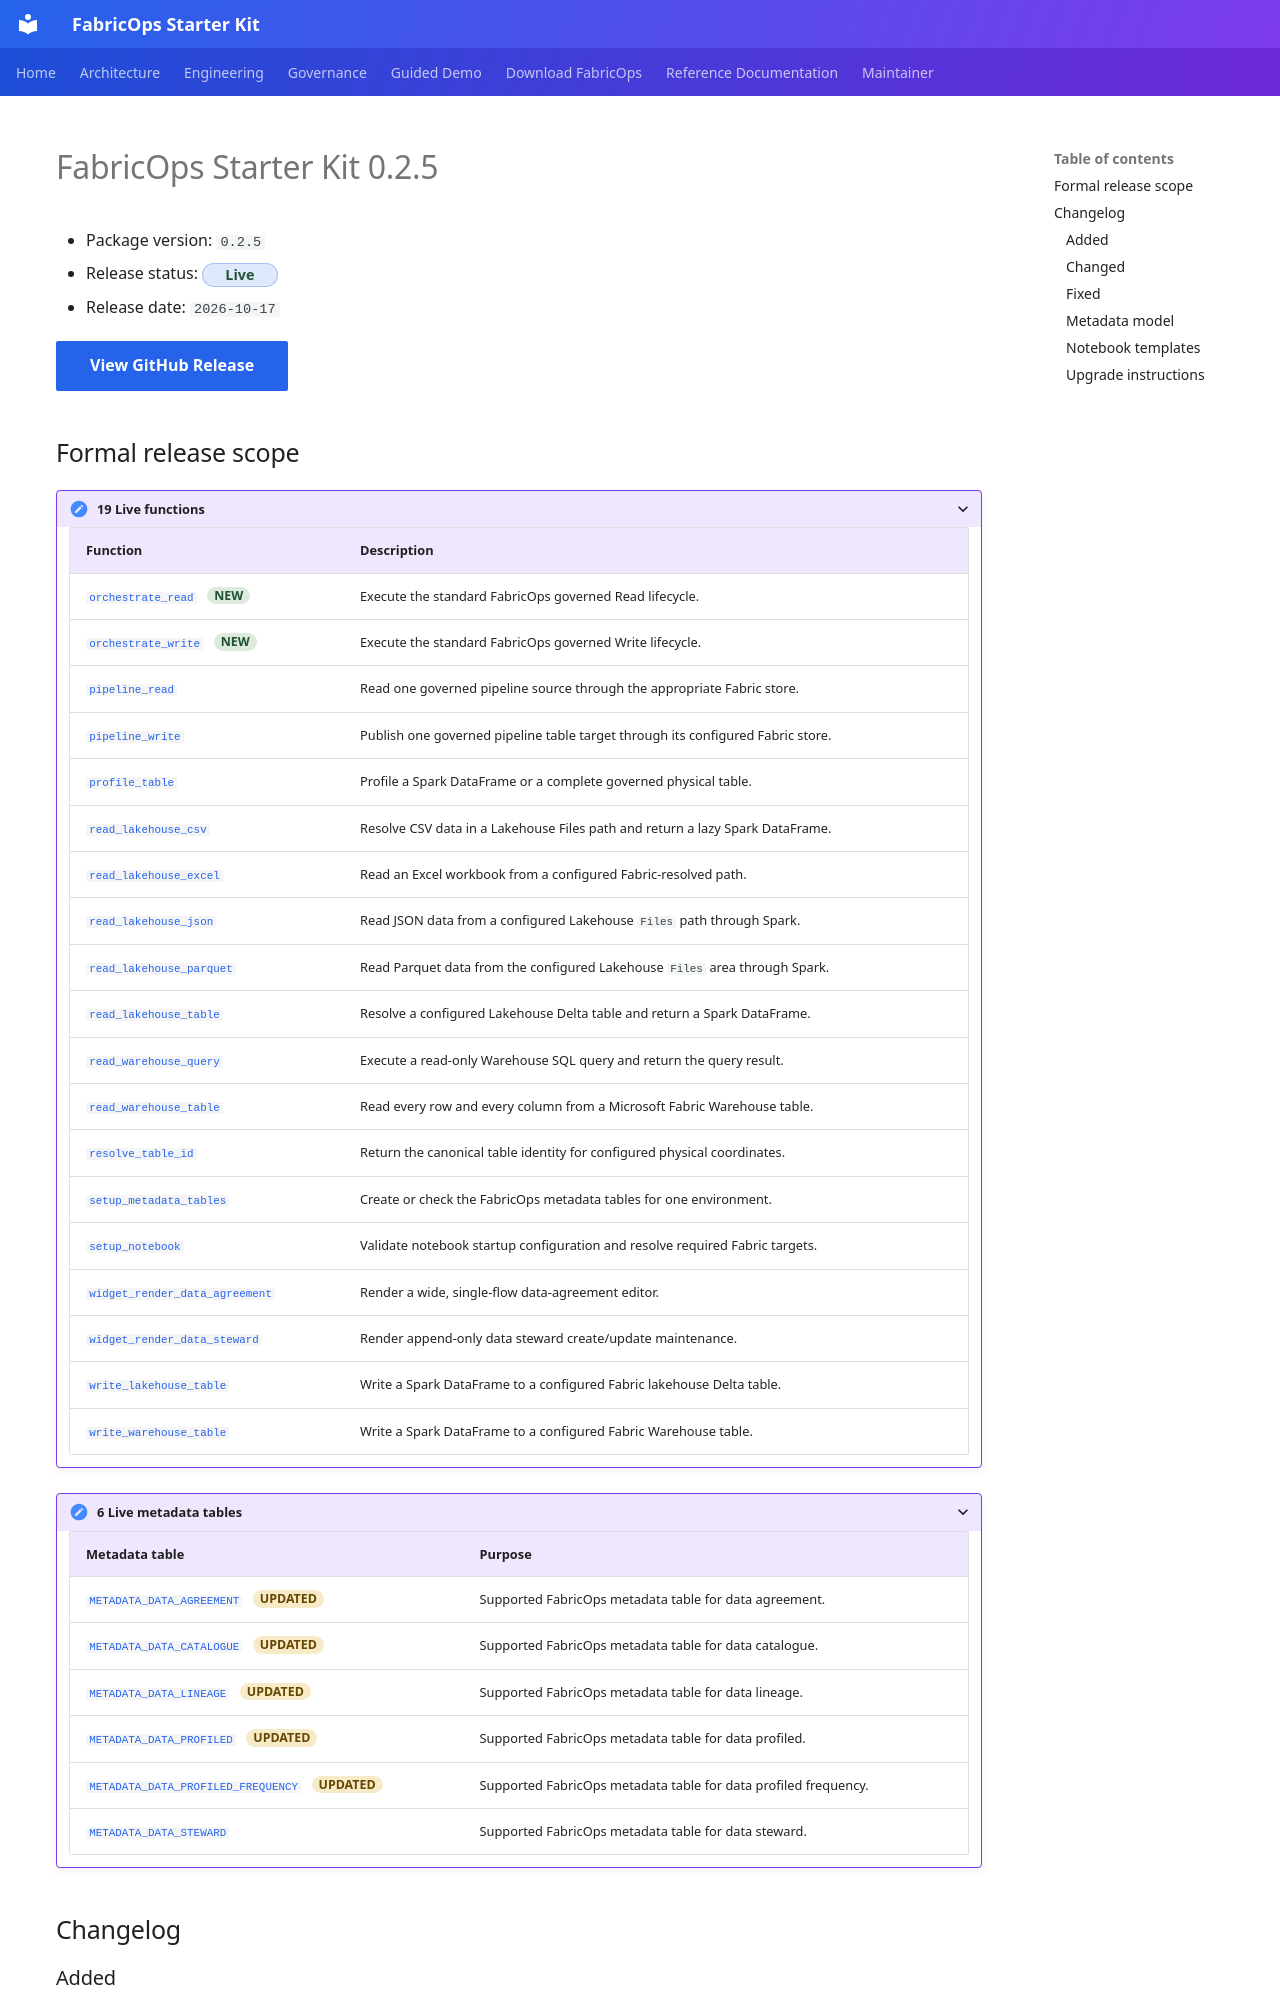

repository: Voycepeh/FabricOps-Starter-Kit · page: releases/0.2.5/index.html · generator: mkdocs

<!-- Generated file. Edit docs/releases/manifests/0.2.5.yml or the authoritative source metadata and regenerate. -->

# FabricOps Starter Kit 0.2.5

- Package version: `0.2.5`
- Release status: <span class="fabricops-release-status fabricops-release-status--live">Live</span>
- Release date: `2026-10-17`

<a class="md-button md-button--primary" href="https://github.com/Voycepeh/FabricOps-Starter-Kit/releases/tag/v0.2.5">
  View GitHub Release
</a>
